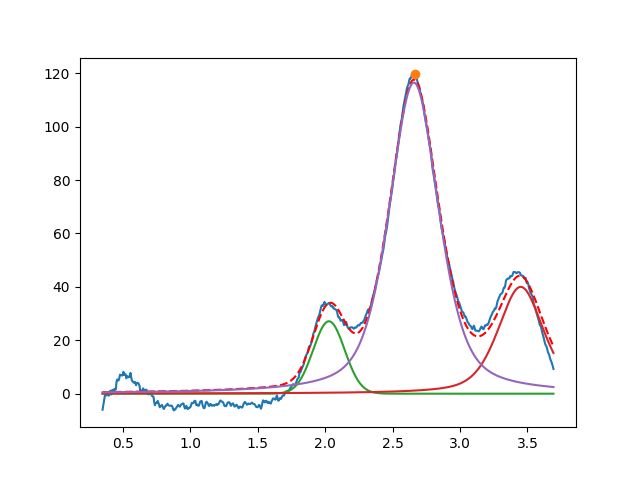

Data behind this chart, as committed beside it:
2.027995872178157466e+00, 2.711389569472983396e+01, 2.748249854026266759e-01, 9.999999999999998890e-01
3.450000000000000622e+00, 3.999999999999965183e+01, 3.999999999999506728e-01, 5.193105335623932062e-01
2.658232580635170095e+00, 1.164456284453028161e+02, 4.348512526326134275e-01, 4.926907017481635953e-01
